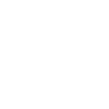
t = 0.00 s
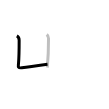
t = 1.25 s
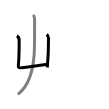
t = 2.50 s
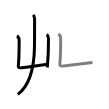
t = 3.50 s
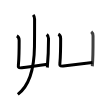
t = 4.75 s
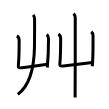
t = 6.00 s

The animated SVG that drew these frames (rendered in a browser with its animation timeline set to each time). Animation: 6 SMIL elements (animate=6); one cycle of 6.00 s.

<svg width="109px" height="109px" viewBox="0 0 px 109px" xmlns="http://www.w3.org/2000/svg" xmlns:xlink="http://www.w3.org/1999/xlink" xml:space="preserve" version="1.1"  baseProfile="full">
<path d="M16.85,35.91c0.9,0.46,2.3,1.71,2.3,4.41c0,3.13-0.15,17.8-0.65,23.3c-0.26,2.84-0.98,4.69,3.31,4.16c8.44-1.03,14.44-2.16,25.7-3.42" style="fill:none;stroke:black;stroke-width:3;opacity:0">
  <animate attributeType="CSS" attributeName="opacity" from="0" to="1" begin="0s" dur="1s" repeatCount="Indefinite" fill="freeze" />
</path>
<path d="M46.73,34.5c0.77,0.62,1.8,2.25,1.8,3.91c0,5.98-0.29,18.71-1.23,29.08" style="fill:none;stroke:black;stroke-width:3;opacity:0">
  <animate attributeType="CSS" attributeName="opacity" from="0" to="1" begin="1s" dur="1s" repeatCount="Indefinite" fill="freeze" />
</path>
<path d="M33.22,14.87c0.71,0.87,1.36,2.61,1.36,4.02c0,12.12,0.03,16.43-0.11,27.74C34.23,66.82,30,85.24,17.81,94.34" style="fill:none;stroke:black;stroke-width:3;opacity:0">
  <animate attributeType="CSS" attributeName="opacity" from="0" to="1" begin="2s" dur="1s" repeatCount="Indefinite" fill="freeze" />
</path>
<path d="M58.35,34.16c0.9,0.46,2.3,1.71,2.3,4.41c0,3.13-0.15,17.8-0.65,23.3c-0.26,2.84-0.98,4.69,3.31,4.16c8.44-1.03,17.94-2.16,29.2-3.42" style="fill:none;stroke:black;stroke-width:3;opacity:0">
  <animate attributeType="CSS" attributeName="opacity" from="0" to="1" begin="3s" dur="1s" repeatCount="Indefinite" fill="freeze" />
</path>
<path d="M91.23,31.75c0.77,0.62,1.8,2.62,1.8,3.91c0,6.59,0.21,20.21-0.73,30.58" style="fill:none;stroke:black;stroke-width:3;opacity:0">
  <animate attributeType="CSS" attributeName="opacity" from="0" to="1" begin="4s" dur="1s" repeatCount="Indefinite" fill="freeze" />
</path>
<path d="M73.54,13.62c0.89,0.87,1.7,2.61,1.7,4.02c0,12.12,0.04,68.44-0.13,79.74" style="fill:none;stroke:black;stroke-width:3;opacity:0">
  <animate attributeType="CSS" attributeName="opacity" from="0" to="1" begin="5s" dur="1s" repeatCount="Indefinite" fill="freeze" />
</path>
</svg>
